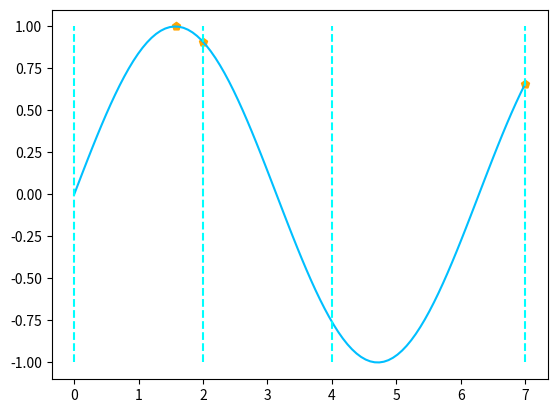

The script that saved this image:
from typing import Sequence, Optional

import numpy as np
from tqdm import trange
import pandas as pd

DTYPE = np.float32
EPS = np.finfo(DTYPE).eps


class ParticleSwarmOpt:
    ''' 粒子群优化器
        :param n: 粒子群规模
        :param lr: 学习率
        :param well_radio: 优粒子百分比
        :param best_unit: 已知最优个体'''

    def __init__(self,
                 n: int,
                 lr: float = 1.,
                 well_radio: float = 0.15,
                 best_unit: Optional[Sequence] = None):
        # 记录系统参数
        self._n = n
        self._well_size = max(2, round(n * well_radio))
        self._lr = lr
        # 记录最优个体
        if best_unit:
            self.best_unit = np.array(best_unit, dtype=DTYPE)
            self.best_fitness = self.fitness(self.best_unit[None])
        else:
            self.best_unit = None
            self.best_fitness = - np.inf
        # 记录不产生最优个体的次数
        self._angry = 0
        # 生成粒子群
        self.particle = self.generate(self._n)
        if isinstance(self.best_unit, np.ndarray): self.particle[0] = self.best_unit
        self.inertia = np.zeros_like(self.particle)
        self.log = []

    def generate(self, n: int) -> np.ndarray:
        ''' 产生指定规模的群体'''
        raise NotImplementedError

    def fitness(self, particle: np.ndarray) -> np.ndarray:
        ''' 适应度函数 (max -> best)'''
        raise NotImplementedError

    def revisal(self):
        ''' 粒子修正 (e.g., 越界处理)'''
        return

    def fit(self, epochs: int,
            patience: int = np.inf,
            inertia_weight: float = 0.5,
            random_epochs_percent: float = 0.4,
            prefix='PSO-fit') -> float:
        ''' :param epochs: 训练轮次
            :param patience: 允许搜索无进展的次数
            :param inertia_weight: 惯性权值
            :param random_epochs_percent: 随机搜索轮次百分比'''
        # 随机搜索轮次数
        random_epochs = int(random_epochs_percent * epochs)
        pbar = trange(epochs)
        for i in pbar:
            # 粒子互相影响下产生的移动量
            move_pace = self._move_pace()
            # 收敛检测
            if self._angry == patience: break
            # 根据轮次生成随机移动量, 随机缩放比例: [-1, 1]
            if i < random_epochs:
                self._angry = 0
                move_pace *= np.random.uniform(-1, 1, self.particle.shape)
            # 移动粒子: 吸引力 + 惯量 * 系数
            self.particle += (move_pace + inertia_weight * self.inertia) * self._lr
            self.inertia = move_pace
            # 群体补全
            need = self._n - len(self.particle)
            if need:
                self.particle = np.concatenate([self.particle, self.generate(need)], axis=0)
                self.inertia = np.concatenate([self.inertia, np.zeros([need, self.particle.shape[-1]])], axis=0)
            # 展示进度
            pbar.set_description((f'%-10s' + '%-10.4g') % (prefix, self.best_fitness))
        pbar.close()
        return self.best_unit, pd.DataFrame(self.log, columns=['fit-best', 'fit-mean', 'fit-std', 'n-unique'])

    def _particle_slice(self, cond: np.ndarray) -> None:
        ''' 粒子切片'''
        self.particle = self.particle[cond]
        self.inertia = self.inertia[cond]

    def _sort_unique(self):
        self.revisal()
        # 去除无限值
        fitness = np.array(self.fitness(self.particle), dtype=DTYPE)
        cond = np.isfinite(fitness)
        self._particle_slice(cond)
        fitness = fitness[cond]
        # 重叠检测
        order = np.argsort(fitness)[::-1]
        for i in range(len(order)):
            for j in range(i + 1, len(order)):
                if fitness[order[i]] == fitness[order[j]] and np.all(
                        self.particle[order[i]] == self.particle[order[j]]):
                    order[i] = -1
                    break
        # 应用排序结果
        order = order[order != -1]
        self._particle_slice(order)
        return fitness[order]

    def _fitness_factor(self) -> np.ndarray:
        ''' 适应度因子'''
        fitness = self._sort_unique()
        # 更新全局最优的个体
        if fitness[0] > self.best_fitness:
            self._angry = 0
            self.best_fitness = fitness[0]
            self.best_unit = self.particle[0].copy()
        else:
            self._angry += 1
        self.log.append([fitness[0], fitness.mean(), fitness.std(), len(fitness)])
        # 只保留优粒子的适应度
        well_bound = np.sort(fitness)[- self._well_size]
        fitness = np.maximum(np.append(fitness, self.best_fitness) - well_bound, 0)
        fitness /= fitness.max() + EPS
        # 削弱最优适应度的影响力
        fitness[-1] = 1.1 - fitness[:-1].max()
        return fitness

    def _move_pace(self) -> np.ndarray:
        ''' 根据 距离、适应度 产生的移动量'''
        fitness_factor = self._fitness_factor()
        # 粒子间的距离
        direct = np.append(self.particle, self.best_unit[None], axis=0) - self.particle[:, None]
        dist = np.square(direct).sum(axis=-1)
        # 归一化: 距离因子
        dist_max = dist.max(axis=1, keepdims=True)
        dist_factor = (dist_max - dist) / dist_max
        # 粒子间的影响力
        influence = fitness_factor * dist_factor
        return (direct * influence[..., None]).sum(axis=1)


class RangeOpt(ParticleSwarmOpt):
    ''' 产生给定范围内的粒子群'''
    coord_range = None

    def generate(self, n: int) -> np.ndarray:
        ''' 产生指定规模的群体'''
        x = np.random.random([n, len(self.coord_range)])
        return x * (self.coord_range[:, 1] - self.coord_range[:, 0]) + self.coord_range[:, 0]

    def revisal(self):
        ''' 越界处理'''
        for j, (amin, amax) in enumerate(self.coord_range):
            self.particle[:, j] = np.clip(self.particle[:, j], a_min=amin, a_max=amax)


if __name__ == '__main__':
    import matplotlib.pyplot as plt


    class My_PSO(RangeOpt):

        def fitness(self, particle):
            return np.sin(particle).sum(axis=-1)


    # 定义 3 个自变量的范围
    COORD_RANGE = [0, 2], [2, 4], [4, 7]
    My_PSO.coord_range = np.array(COORD_RANGE, dtype=DTYPE)

    # 绘制正弦函数
    t = np.linspace(0, 7, 100)
    plt.plot(t, np.sin(t), color='deepskyblue')
    # 绘制自变量边界
    for bound in set(sum(COORD_RANGE, [])):
        plt.plot([bound] * 2, [-1, 1], color='aqua', linestyle='--')

    # 重写粒子群优化器, 并初始化
    pso = My_PSO(50)
    best, log = pso.fit(10)
    print(log)
    # 绘制最优解
    plt.scatter(best, np.sin(best), marker='p', c='orange')
    plt.show()
